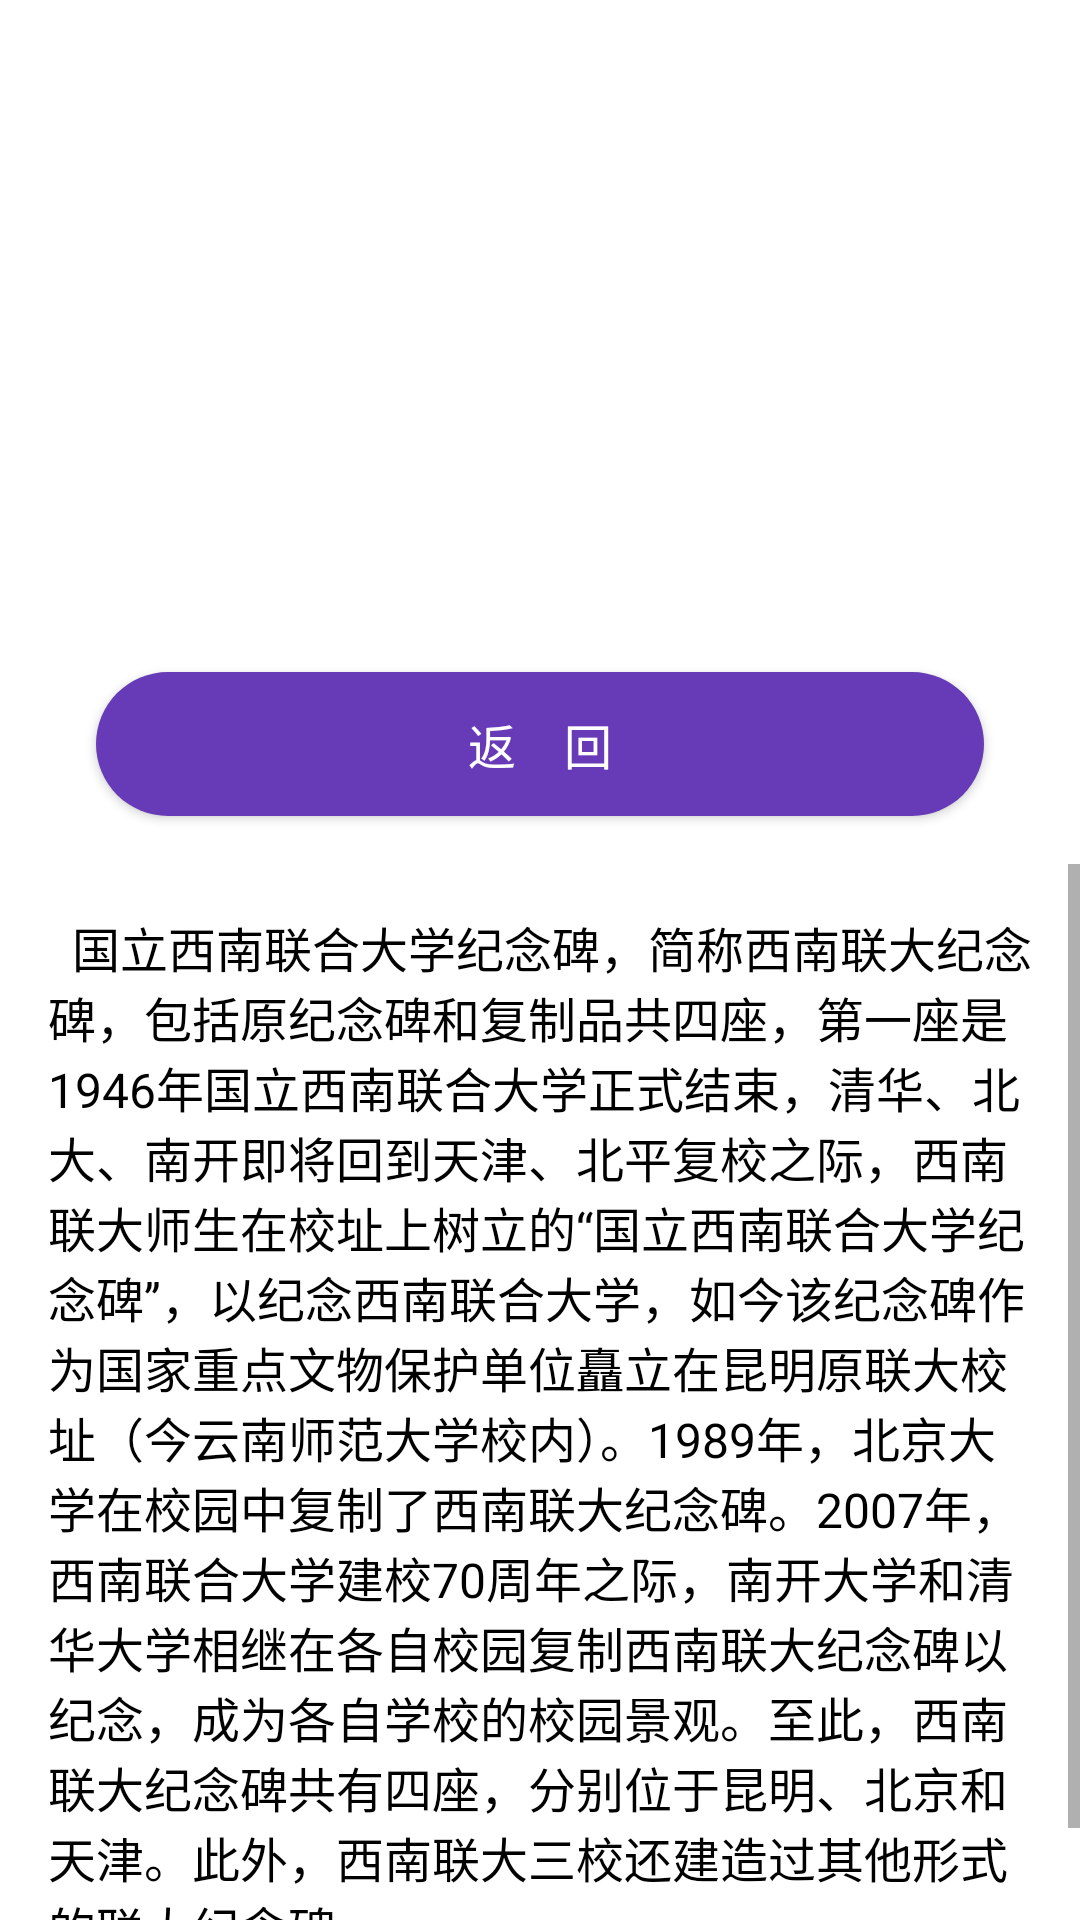

Here is an Android app screen rendered from its layout file. Give the layout XML and the strings, colors and styles it references.
<!-- AndroidManifest.xml: fallback theme Theme.MaterialComponents.DayNight.NoActionBar -->
<!-- res/layout/memorial.xml -->
<?xml version="1.0" encoding="utf-8"?>
<LinearLayout xmlns:android="http://schemas.android.com/apk/res/android"
    xmlns:tools="http://schemas.android.com/tools"
    android:layout_width="match_parent"
    android:layout_height="match_parent"
    android:orientation="vertical"
    tools:context="cn.studyjams.s2.sj0175.findingnankai.WanderingActivity">

    <ImageView
        android:layout_width="300dp"
        android:layout_height="200dp"
        android:layout_gravity="center_horizontal"
        android:layout_margin="4dp"
        android:src="@drawable/memorial" />

    <Button
        style="@style/Widget.AppCompat.Button.Colored"
        android:layout_width="match_parent"
        android:layout_height="wrap_content"
        android:layout_gravity="bottom"
        android:layout_marginBottom="16dp"
        android:layout_marginLeft="32dp"
        android:layout_marginRight="32dp"
        android:layout_marginTop="16dp"
        android:background="@drawable/start_button_bg"
        android:fontFamily="sans-serif"
        android:onClick="on_back_btn_click"
        android:text="@string/back_btn_text"
        android:textColor="@color/textColor"
        android:textSize="16sp"
        tools:layout_constraintBottom_creator="1"
        tools:layout_constraintLeft_creator="1"
        tools:layout_constraintRight_creator="1" />

    <ScrollView
        android:layout_width="wrap_content"
        android:layout_height="wrap_content">

        <TextView
            android:layout_width="wrap_content"
            android:layout_height="wrap_content"
            android:layout_gravity="top"
            android:layout_margin="16dp"
            android:text="@string/intro_memorial"
            android:textColor="#000000"
            android:textSize="16sp" />
    </ScrollView>

</LinearLayout>
<!-- resources referenced by this layout -->
<resources>
  <color name="textColor">#FFFFFF</color>
  <!-- drawable start_button_bg (drawable) -->
  <?xml version="1.0" encoding="utf-8"?>
  <selector xmlns:android="http://schemas.android.com/apk/res/android">
  
      
      <item android:state_pressed="true">
          <shape>
              <corners android:radius="96dp" />
              <solid android:color="@color/startButtonPressedColor" />
          </shape>
      </item>
  
      
      <item>
          <shape>
              <corners android:radius="96dp" />
              <solid android:color="@color/startButtonColor" />
          </shape>
      </item>
  
  </selector>
  <string name="back_btn_text">"返    回"</string>
  <string name="intro_memorial">
        "  国立西南联合大学纪念碑，简称西南联大纪念碑，包括原纪念碑和复制品共四座，第一座是1946年国立西南联合大学正式结束，清华、北大、南开即将回到天津、北平复校之际，西南联大师生在校址上树立的“国立西南联合大学纪念碑”，以纪念西南联合大学，如今该纪念碑作为国家重点文物保护单位矗立在昆明原联大校址（今云南师范大学校内）。1989年，北京大学在校园中复制了西南联大纪念碑。2007年，西南联合大学建校70周年之际，南开大学和清华大学相继在各自校园复制西南联大纪念碑以纪念，成为各自学校的校园景观。至此，西南联大纪念碑共有四座，分别位于昆明、北京和天津。此外，西南联大三校还建造过其他形式的联大纪念碑。\n"
      </string>
  <color name="startButtonPressedColor">#311B92</color>
  <color name="startButtonColor">#673AB7</color>
</resources>
